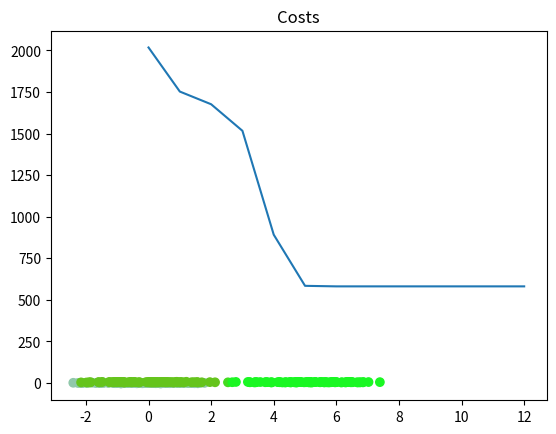

Reproduce this figure in Python.
import numpy as np
import matplotlib.pyplot as plt

#Soft kMeans, also called as Fuzzy clustering
#{\displaystyle J(W,C)=\sum _{i=1}^{n}\sum _{j=1}^{c}w_{ij}^{m}\left\|\mathbf {x} _{i}-\mathbf {c} _{j}\right\|^{2}},

def getData(N=300,D=2):
    #Create 300 samples with 2 dimensions belonging to 3 classes
    
    mu1 = np.array([0,0]) #array of 2 dimensions, with values 0,0
    mu2 = np.array([5,5]) #array of 2 dimensions, with values 5,5
    mu3 = np.array([0,5]) #array of 2 dimensions, with values 0,5

    X = np.zeros((N,D)) #Matrix with N rows and D columns, all init to 0

    X[:100,:] = np.random.randn(100,D) + mu1 #This addition will center the Matrix around mu1
    X[100:200,:] = np.random.randn(100,D) + mu2 #Second set of number centered around mu2
    X[200:,:] = np.random.randn(100,D) + mu3

    return X

# Compute dot product of difference between u and v
# Note that once we compute diff. then dot product with itself will be
# simple multiplication of elements.
# We are not using mul (*) operator here as the operation is between vectors
# and not scalars
def dotDiff(u, v):
    diff = u - v
    return diff.dot(diff)

#Main cost function
#Note in documention R is also shown as 'w' corresponding to weights
#R is based on exp. function, this is different than what is shown in 
#some documents like of Wikipedia
def cost(X,R,M):
    cost = 0
    for k in range(len(M)):
        # method 1
        # for n in range(len(X)):
        #     cost += R[n,k]*d(M[k], X[n])

        # method 2
        diff = X - M[k] #M: mean / cluster center for each cluster
        sq_distances = (diff * diff).sum(axis=1)
        cost += (R[:,k] * sq_distances).sum()
    return cost

def compute_kmeans(X, K, max_iter=20, beta=3.0, show_plots=False):
    N,D = X.shape #number of rows, columns (dimensions)
    exponents = np.empty((N,K)) #exponents for each classification

    # initialize M to random
    initial_centers = np.random.choice(N, K, replace=False) #Select K points randomly between 0 to N
    M = X[initial_centers] #Assign the K selected points

    costs = []
    

    for i in range(max_iter):
        for k in range(K):
            for n in range(N):
                # np.exp compures e ^ x, e=2.718, 
                # since its multiplied by -beta, the higher the dotdiff, the lower the exponent value will be
                # Hence it is important that X values are not very high as it can lead to 
                # very very low values of exponents which makes them ~0. This will results in division by 0
                # when values are divided by exponent sums like in computing R
                exponents[n,k] = np.exp(-beta*dotDiff(M[k], X[n])) #distance from mean
        # R is a fraction between 0 and 1
        # R determines the probability of belonging to each cluster
        # R is the main influencer when the mean is computed
        # R somewhat eq. to softmax (due to exp.)
        R = exponents / exponents.sum(axis=1, keepdims=True)

        # step 2: recalculate means
        # decent vectorization
        # This is weighted arithmetic mean
        for k in range(K):
            M[k] = R[:,k].dot(X) / R[:,k].sum()
        # oldM = M
        #print("Updated Means",M)
        # full vectorization
        #M = R.T.dot(X) / R.sum(axis=0, keepdims=True).T
        # print("diff M:", np.abs(M - oldM).sum())

        c = cost(X,R,M)
        costs.append(c) #Store hitory of cost function values

        if i>0: #Not the initial iteration
            #is delta between two costs functions is less than threshold
            #break as solution has converged
            #Otherwise loop will break out when required number of iterations are complete
            if np.abs(costs[-1] - costs[-2]) < 1e-5:
                break

    #Plot values
    if show_plots:
        plt.plot(costs)
        plt.title("Costs")
        plt.show()

        random_colors = np.random.random((K, 3)) #3 rows with 3 columns of random values
        colors = R.dot(random_colors) #colors will be NxK matrix
        plt.scatter(X[:,0], X[:,1], c=colors)
        plt.show()

    print("Final cost", costs[-1]) #Last value of costs
    return M, R

            
def main():
    X  = getData()
    compute_kmeans(X,K=3,show_plots=True)


if __name__ == '__main__':
    main()

